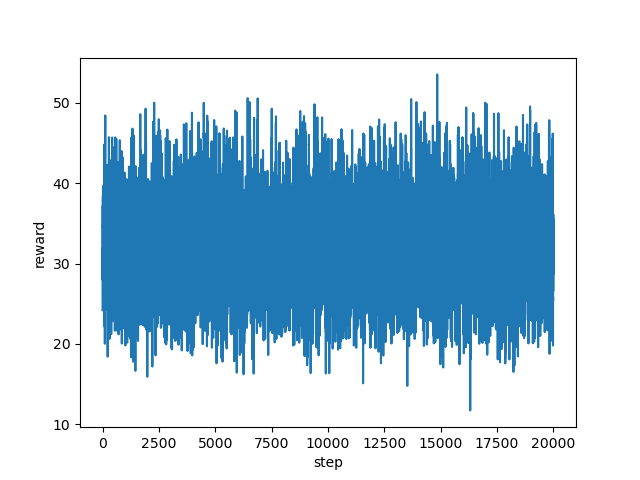

The data file committed next to this chart (first rows):
step, reward
0, 24.17
1, 28.52
2, 25.72
3, 32.03
4, 25.09
5, 27.95
6, 28.32
7, 29.26
8, 36.33
9, 35.67
10, 31.34
11, 32.61
12, 37.2
13, 31.8
14, 36.96
15, 38.39
16, 32.74
17, 34.41
18, 34.72
19, 32.38
20, 39.66
21, 33.34
22, 34.64
23, 38.06
24, 34.04
25, 28.34
26, 28.76
27, 32.31
28, 36.21
29, 38.7
30, 34.58
31, 33.54
32, 32.88
33, 34.79
34, 28.65
35, 33.03
36, 33.19
37, 28.74
38, 32.05
39, 32.1
40, 29.42
41, 24.6
42, 27.79
43, 29.82
44, 27.23
45, 27.02
46, 28.14
47, 31.9
48, 29.99
49, 30.13
50, 26.18
51, 32.3
52, 37.52
53, 39.04
54, 30.77
55, 28.73
56, 31.7
57, 34.7
58, 35.67
59, 34.67
... 19,940 more rows
